Image classification data set "real" (orianapresacan/EmbryoStageGen on GitHub). Class labels (5): 2-cell embryo, 4-cell embryo, 8-cell embryo, blastocyst, morula.

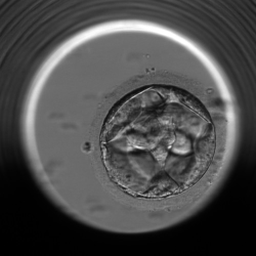
Label: blastocyst

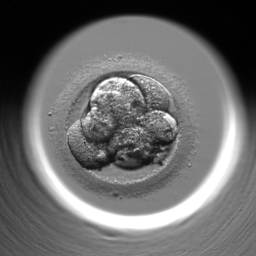
Label: 8-cell embryo

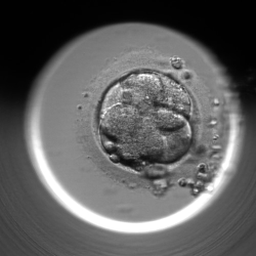
Label: 4-cell embryo

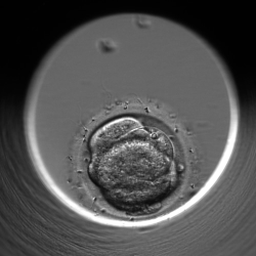
Label: morula

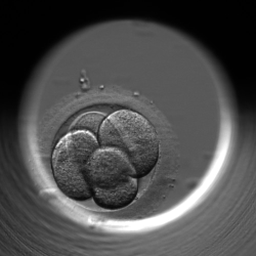
Label: 4-cell embryo

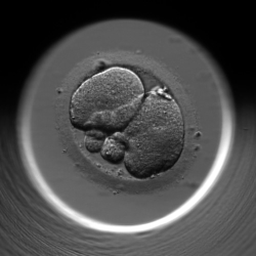
Label: 2-cell embryo
